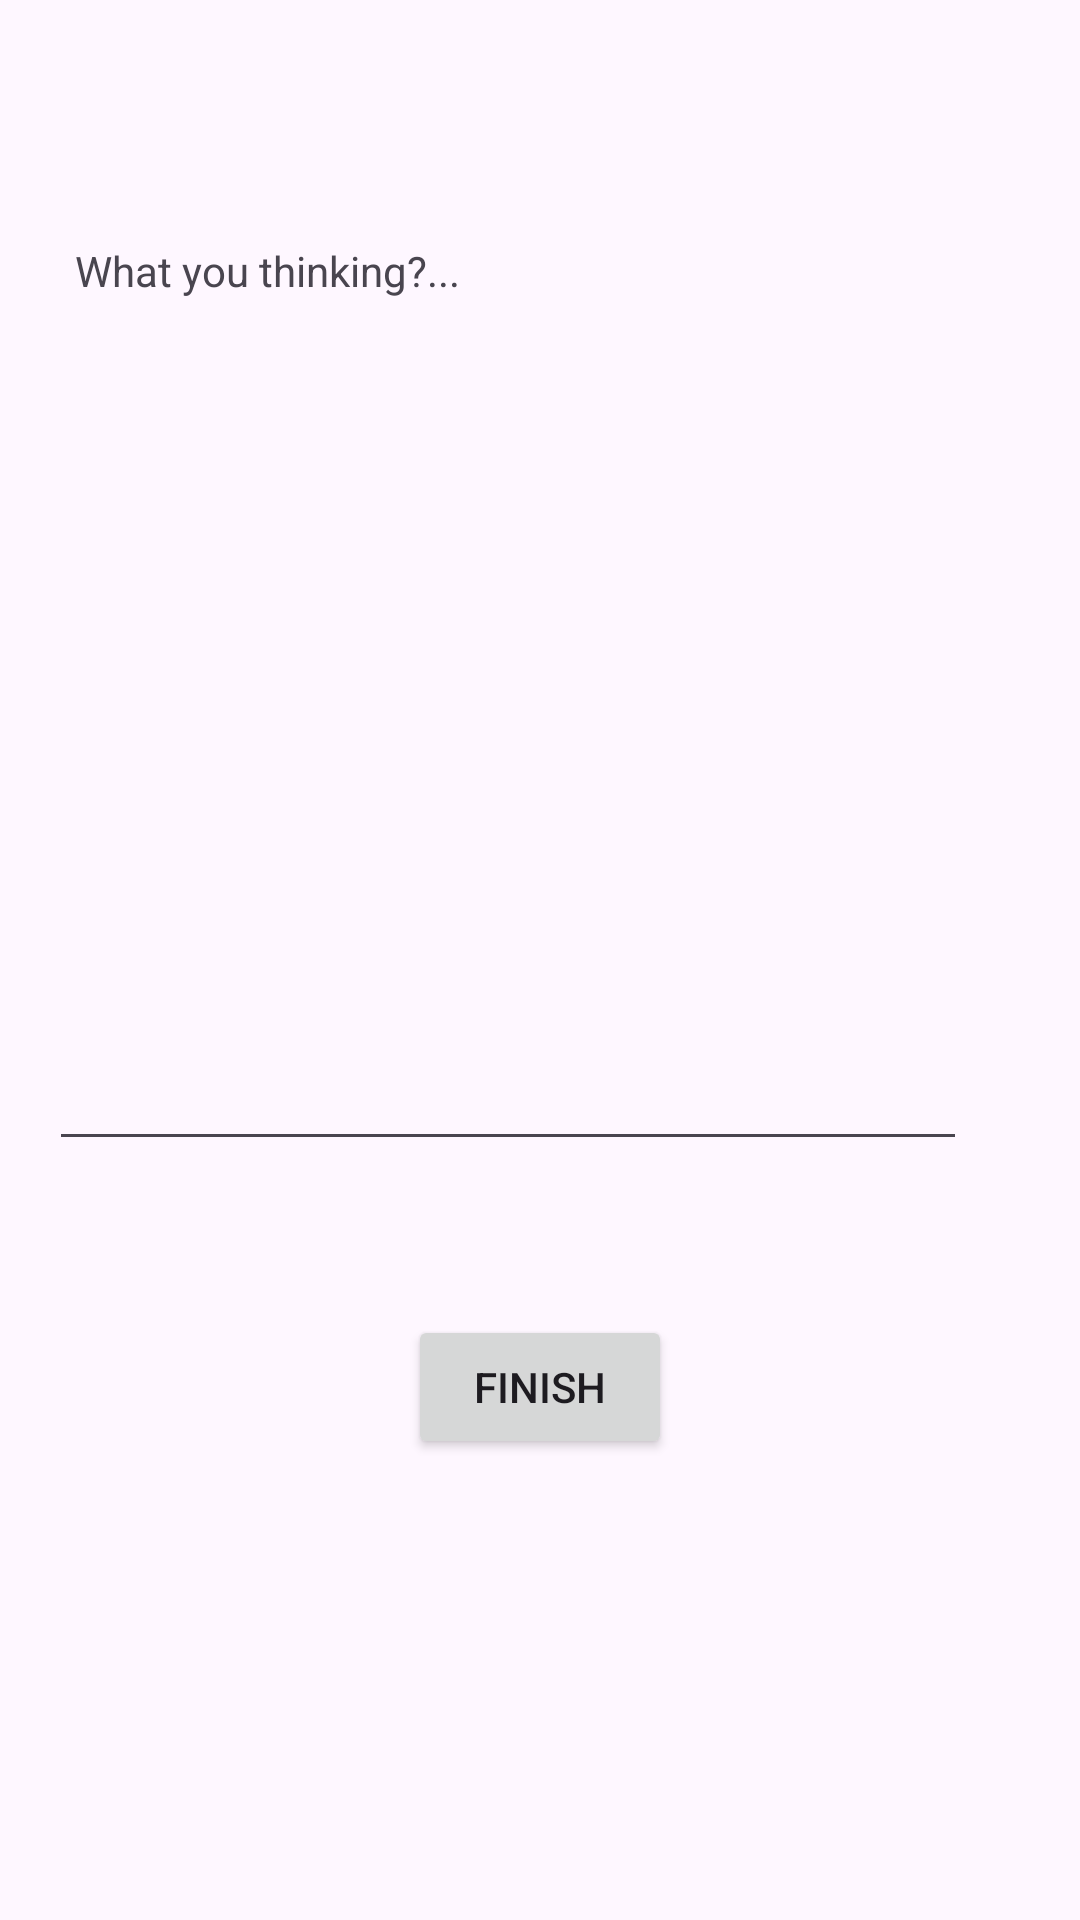

This screen was rendered from an Android layout file. Write that file and the resources it references.
<!-- AndroidManifest.xml: application theme Theme.CommuniCom -->
<!-- res/layout/activity_fe_form_create_post.xml -->
<?xml version="1.0" encoding="utf-8"?>
<androidx.constraintlayout.widget.ConstraintLayout xmlns:android="http://schemas.android.com/apk/res/android"
    xmlns:app="http://schemas.android.com/apk/res-auto"
    xmlns:tools="http://schemas.android.com/tools"
    android:layout_width="match_parent"
    android:layout_height="match_parent"
    tools:context=".FE_Form_CreatePost">

    <TextView
        android:id="@+id/textView7"
        android:layout_width="190dp"
        android:layout_height="30dp"
        android:text="What you thinking?..."
        app:layout_constraintBottom_toBottomOf="parent"
        app:layout_constraintEnd_toEndOf="parent"
        app:layout_constraintHorizontal_bias="0.147"
        app:layout_constraintStart_toStartOf="parent"
        app:layout_constraintTop_toTopOf="parent"
        app:layout_constraintVertical_bias="0.132" />

    <EditText
        android:id="@+id/post"
        android:layout_width="306dp"
        android:layout_height="258dp"
        android:ems="10"
        android:gravity="start|top"
        android:inputType="textMultiLine"
        app:layout_constraintBottom_toBottomOf="parent"
        app:layout_constraintEnd_toEndOf="parent"
        app:layout_constraintHorizontal_bias="0.304"
        app:layout_constraintStart_toStartOf="parent"
        app:layout_constraintTop_toBottomOf="@+id/textView7"
        app:layout_constraintVertical_bias="0.068" />

    <Button
        android:id="@+id/finish"
        android:layout_width="wrap_content"
        android:layout_height="wrap_content"
        android:onClick="onFinishClicked"
        android:text="Finish"
        app:layout_constraintBottom_toBottomOf="parent"
        app:layout_constraintEnd_toEndOf="parent"
        app:layout_constraintStart_toStartOf="parent"
        app:layout_constraintTop_toBottomOf="@+id/post"
        app:layout_constraintVertical_bias="0.251" />
</androidx.constraintlayout.widget.ConstraintLayout>
<!-- resources referenced by this layout -->
<resources>
  <style name="Theme.CommuniCom" parent="Base.Theme.CommuniCom" />
  <style name="Base.Theme.CommuniCom" parent="Theme.Material3.DayNight.NoActionBar">
          
          
      </style>
</resources>
